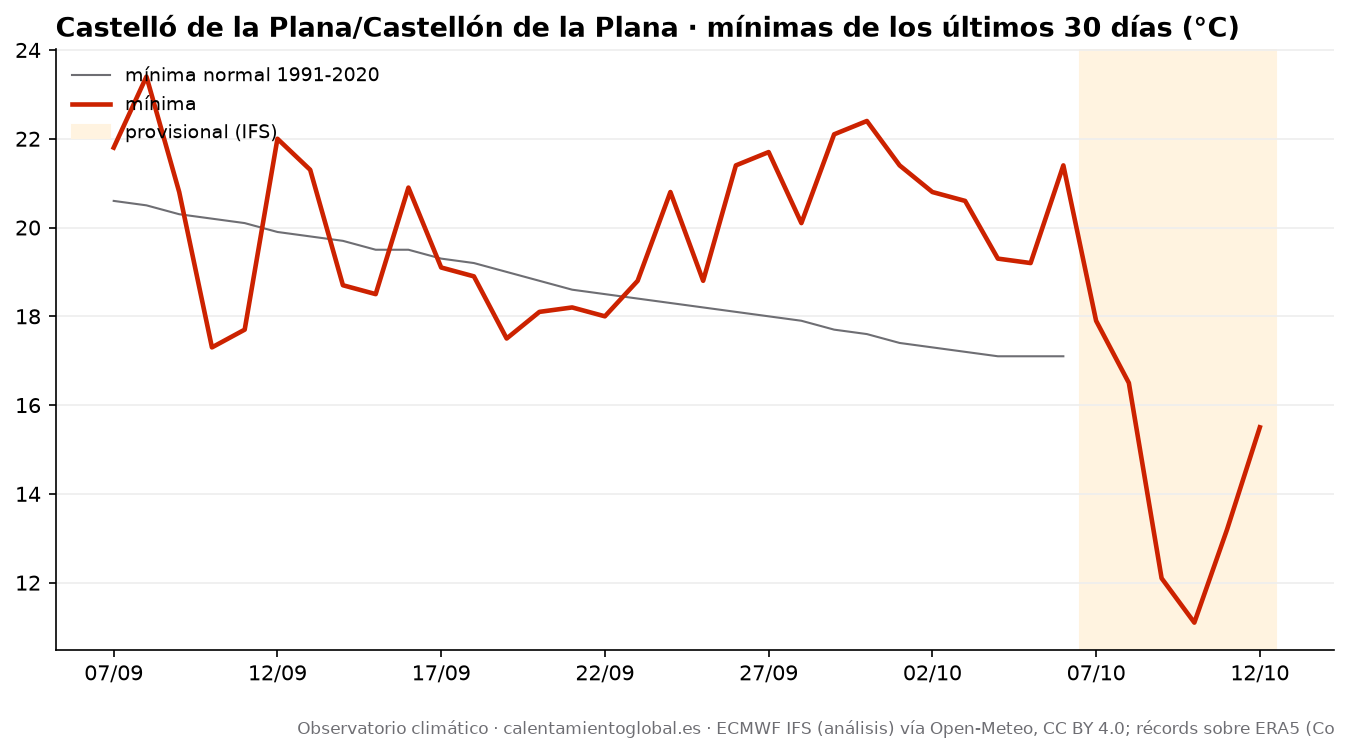

The data file committed next to this chart (first rows):
fecha, tmax, tmax_normal, tmin, tmin_normal, lluvia_mm, lluvia_normal_mm
2026-09-07, 31.2, 27.6, 21.8, 20.6, 0.0, 1.18
2026-09-08, 31.4, 27.5, 23.4, 20.5, 0.0, 1.27
2026-09-09, 28.4, 27.5, 20.8, 20.3, 2.1, 1.27
2026-09-10, 25.8, 27.4, 17.3, 20.2, 0.1, 1.28
2026-09-11, 27.8, 27.3, 17.7, 20.1, 0.0, 1.3
2026-09-12, 27.5, 27.2, 22.0, 19.9, 0.0, 1.32
2026-09-13, 28.5, 27.0, 21.3, 19.8, 0.0, 1.41
2026-09-14, 29.5, 26.9, 18.7, 19.7, 0.0, 1.46
2026-09-15, 30.0, 26.8, 18.5, 19.5, 0.0, 1.48
2026-09-16, 27.2, 26.6, 20.9, 19.5, 3.2, 1.47
2026-09-17, 23.6, 26.5, 19.1, 19.3, 9.0, 1.47
2026-09-18, 25.0, 26.4, 18.9, 19.2, 0.3, 1.47
2026-09-19, 26.2, 26.2, 17.5, 19.0, 0.0, 1.42
2026-09-20, 27.6, 26.1, 18.1, 18.8, 0.0, 1.39
2026-09-21, 29.7, 25.9, 18.2, 18.6, 0.0, 1.4
2026-09-22, 28.1, 25.8, 18.0, 18.5, 0.0, 1.39
2026-09-23, 28.3, 25.6, 18.8, 18.4, 0.0, 1.35
2026-09-24, 26.6, 25.6, 20.8, 18.3, 0.0, 1.37
2026-09-25, 28.7, 25.5, 18.8, 18.2, 0.0, 1.4
2026-09-26, 27.0, 25.4, 21.4, 18.1, 0.0, 1.42
2026-09-27, 26.5, 25.3, 21.7, 18.0, 0.0, 1.49
2026-09-28, 26.6, 25.2, 20.1, 17.9, 1.4, 1.48
2026-09-29, 26.8, 25.1, 22.1, 17.7, 2.3, 1.49
2026-09-30, 26.8, 25.0, 22.4, 17.6, 0.0, 1.47
2026-10-01, 27.8, 24.9, 21.4, 17.4, 12.9, 1.46
2026-10-02, 23.3, 24.8, 20.8, 17.3, 14.2, 1.48
2026-10-03, 22.7, 24.7, 20.6, 17.2, 22.2, 1.52
2026-10-04, 26.2, 24.6, 19.3, 17.1, 0.0, 1.62
2026-10-05, 26.2, 24.5, 19.2, 17.1, 0.4, 1.62
2026-10-06, 26.5, 24.5, 21.4, 17.1, 0.0, 1.63
2026-10-07, 25.9, , 17.9, , 0.7, 
2026-10-08, 24.0, , 16.5, , 0.0, 
2026-10-09, 20.5, , 12.1, , 0.0, 
2026-10-10, 21.8, , 11.1, , 0.0, 
2026-10-11, 23.8, , 13.2, , 0.0, 
2026-10-12, 25.2, , 15.5, , 0.0, 
